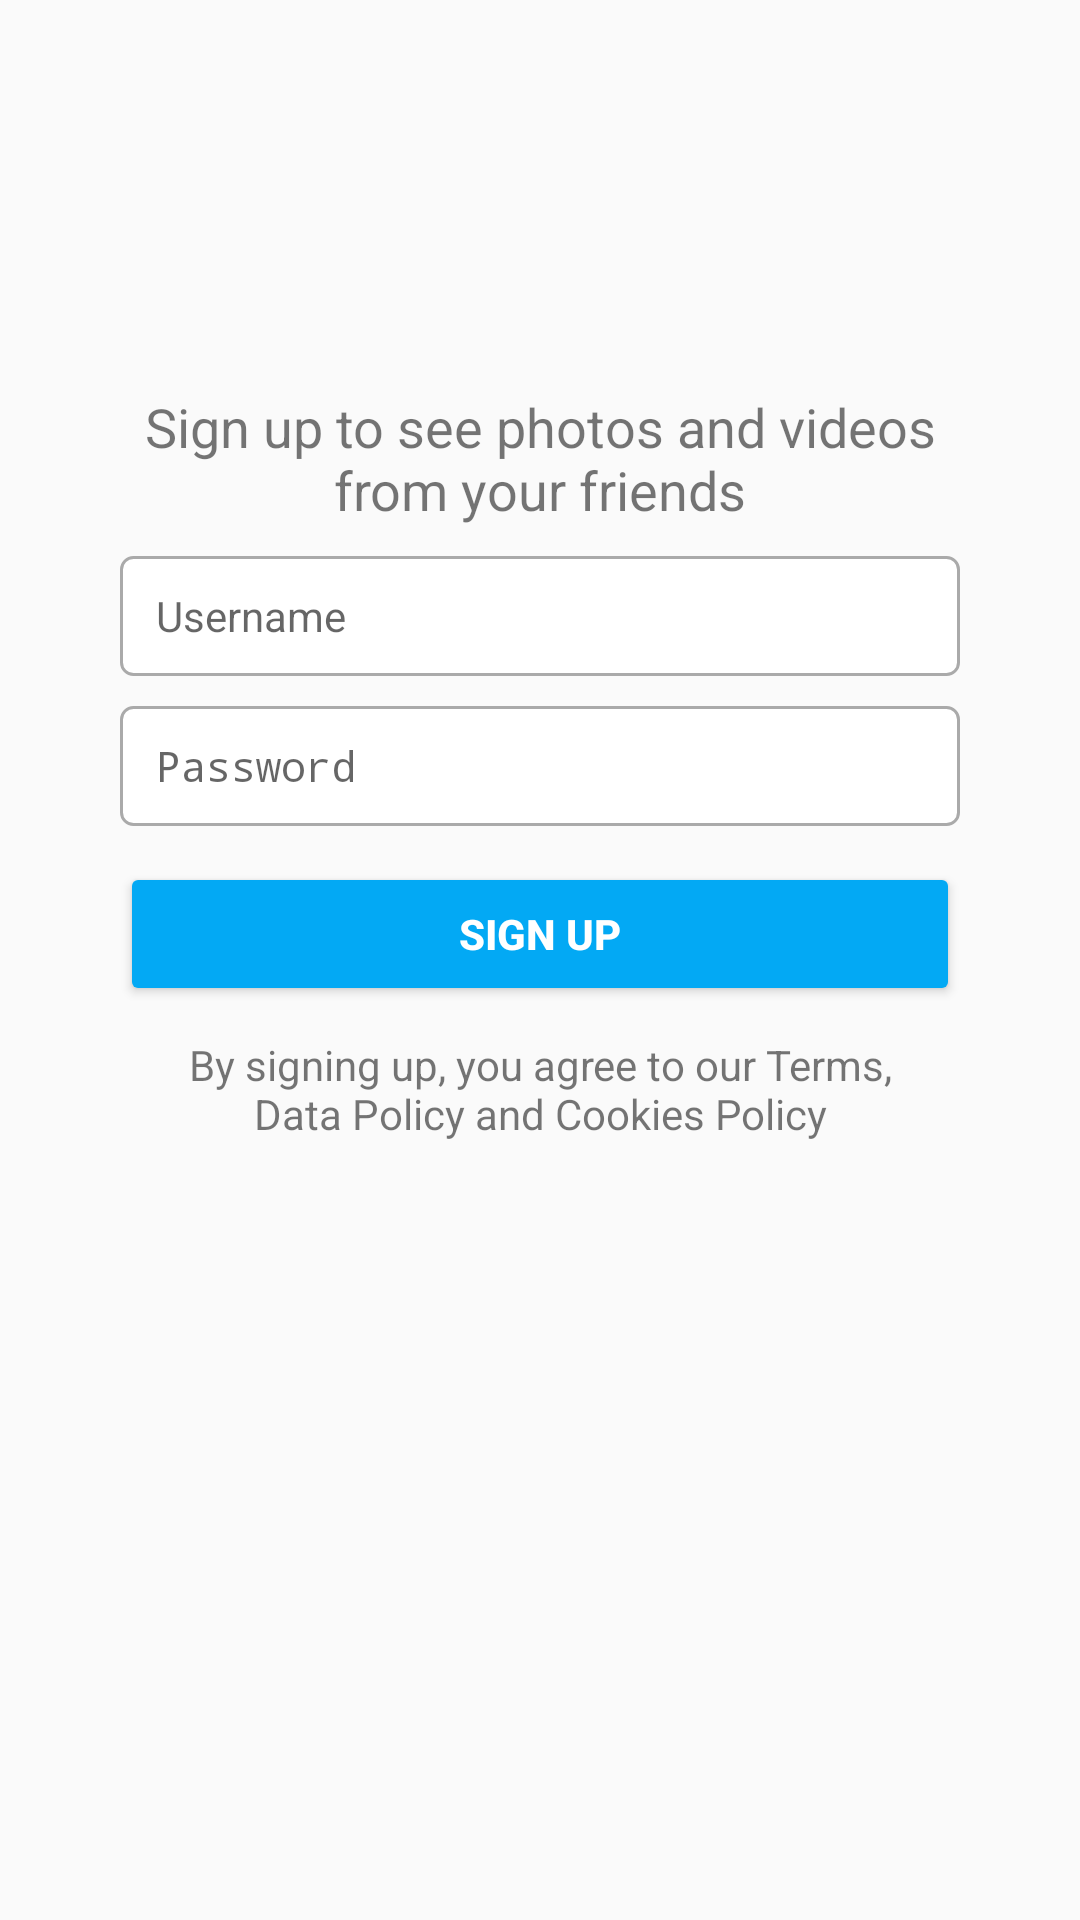

Layout XML and referenced resources for this Android screen:
<!-- AndroidManifest.xml: activity theme Theme.AppCompat.DayNight.NoActionBar -->
<!-- res/layout/activity_sign_up.xml -->
<?xml version="1.0" encoding="utf-8"?>
<RelativeLayout xmlns:android="http://schemas.android.com/apk/res/android"
    xmlns:app="http://schemas.android.com/apk/res-auto"
    xmlns:tools="http://schemas.android.com/tools"
    android:layout_width="match_parent"
    android:layout_height="match_parent"
    tools:context=".SignUpActivity">

    <ImageView
        android:id="@+id/ivLogo"
        android:layout_width="232dp"
        android:layout_height="85dp"
        android:layout_alignParentTop="true"
        android:layout_centerHorizontal="true"
        android:layout_marginTop="40dp"
        android:src="@drawable/instagram_landing_logo"
        app:tint="@color/black" />

    <TextView
        android:id="@+id/tvDescription"
        android:layout_width="wrap_content"
        android:layout_height="wrap_content"
        android:layout_below="@+id/ivLogo"
        android:layout_centerHorizontal="true"
        android:layout_marginTop="5dp"
        android:text="Sign up to see photos and videos from your friends"
        android:textSize="18dp"
        android:textAlignment="center"
        android:gravity="center_horizontal"
        android:layout_alignRight="@+id/etUsername"
        android:layout_alignLeft="@+id/etUsername"
        android:layout_alignEnd="@+id/etUsername"
        android:layout_alignStart="@+id/etUsername" />

    <EditText
        android:id="@+id/etUsername"
        android:layout_width="match_parent"
        android:layout_height="40dp"
        android:layout_below="@+id/tvDescription"
        android:layout_marginStart="40dp"
        android:layout_marginTop="10dp"
        android:layout_marginEnd="40dp"
        android:background="@drawable/custom_input"
        android:hint="Username"
        android:textSize="14sp"
        android:paddingStart="12dp"
        android:paddingEnd="12dp"/>

    <EditText
        android:id="@+id/etPassword"
        android:layout_width="match_parent"
        android:layout_height="40dp"
        android:layout_below="@+id/etUsername"
        android:layout_marginStart="40dp"
        android:layout_marginTop="10dp"
        android:layout_marginEnd="40dp"
        android:background="@drawable/custom_input"
        android:hint="Password"
        android:textSize="14sp"
        android:paddingStart="12dp"
        android:paddingEnd="12dp"
        android:inputType="textPassword"/>

    <Button
        android:id="@+id/btnSignUp"
        android:layout_width="match_parent"
        android:layout_height="wrap_content"
        android:layout_marginTop="12dp"
        android:layout_centerHorizontal="true"
        android:layout_below="@+id/etPassword"
        android:text="Sign UP"
        android:textStyle="bold"
        android:textColor="@color/white"
        android:backgroundTint="@color/light_blue"
        android:layout_alignStart="@+id/etPassword"
        android:layout_alignEnd="@+id/etPassword"
        android:layout_alignRight="@+id/etPassword"
        android:layout_alignLeft="@+id/etPassword" />

    <TextView
        android:id="@+id/tvLegal"
        android:layout_width="wrap_content"
        android:layout_height="wrap_content"
        android:layout_below="@+id/btnSignUp"
        android:layout_centerHorizontal="true"
        android:layout_marginTop="10dp"
        android:text="By signing up, you agree to our Terms, Data Policy and Cookies Policy"
        android:textSize="14dp"
        android:textAlignment="center"
        android:gravity="center_horizontal"
        android:layout_marginStart="60dp"
        android:layout_marginEnd="60dp"/>

</RelativeLayout>
<!-- resources referenced by this layout -->
<resources>
  <color name="black">#FF000000</color>
  <color name="light_blue">#03A9F4</color>
  <color name="white">#FFFFFFFF</color>
  <!-- drawable custom_input (drawable) -->
  <?xml version="1.0" encoding="utf-8"?>
  <selector xmlns:android="http://schemas.android.com/apk/res/android">
  
      <item android:state_enabled="true" android:state_focused="true">
          <shape android:shape="rectangle">
              <solid android:color="@android:color/white"/>
              <corners android:radius="4dp"/>
              <stroke android:color="@color/light_blue" android:width="1dp"/>
          </shape>
      </item>
  
      <item android:state_enabled="true">
          <shape android:shape="rectangle">
              <solid android:color="@android:color/white"/>
              <corners android:radius="4dp"/>
              <stroke android:color="@android:color/darker_gray" android:width="1dp"/>
          </shape>
      </item>
  
  </selector>
</resources>
